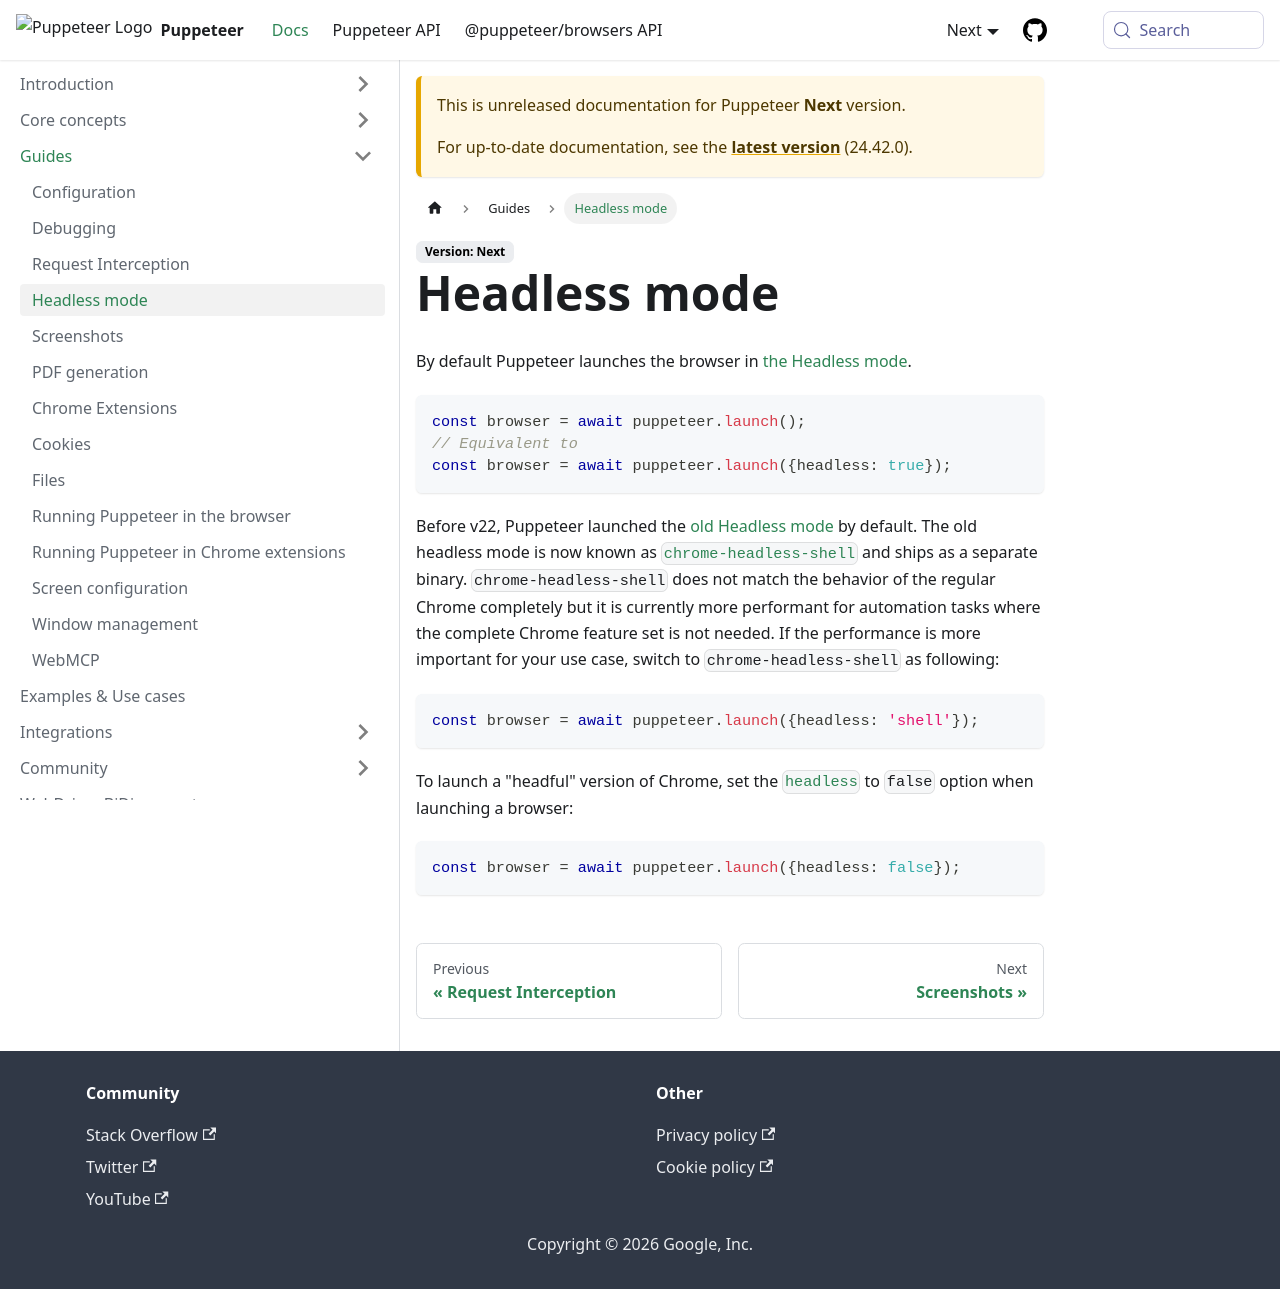

repository: fernandoesteban2408-ux/fernandoesteban2408-gmail.com · page: next/guides/headless-modes.html · generator: docusaurus

# Headless mode

By default Puppeteer launches the browser in
[the Headless mode](https://developer.chrome.com/docs/chromium/new-headless/).

```ts
const browser = await puppeteer.launch();
// Equivalent to
const browser = await puppeteer.launch({headless: true});
```

Before v22, Puppeteer launched the [old Headless mode](https://developer.chrome.com/docs/chromium/new-headless/) by default.
The old headless mode is now known as
[`chrome-headless-shell`](https://developer.chrome.com/blog/chrome-headless-shell)
and ships as a separate binary. `chrome-headless-shell` does not match the
behavior of the regular Chrome completely but it is currently more performant
for automation tasks where the complete Chrome feature set is not needed. If the performance
is more important for your use case, switch to `chrome-headless-shell` as following:

```ts
const browser = await puppeteer.launch({headless: 'shell'});
```

To launch a "headful" version of Chrome, set the
[`headless`](https://pptr.dev/api/puppeteer.launchoptions) to `false`
option when launching a browser:

```ts
const browser = await puppeteer.launch({headless: false});
```
